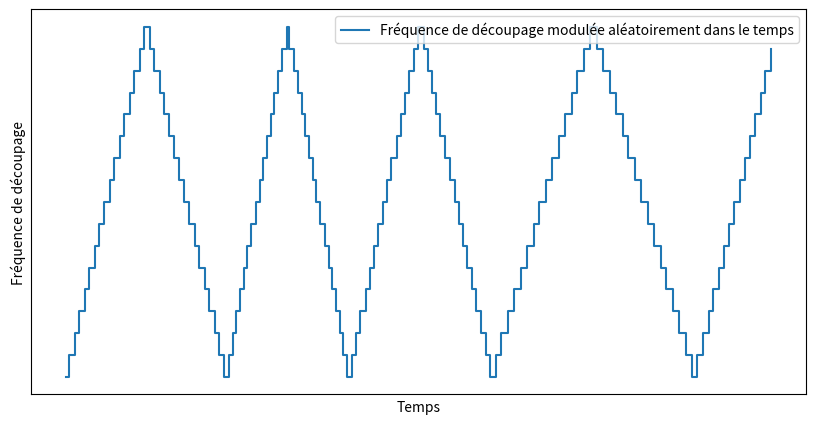

Write Python code to recreate this figure.
import numpy as np
import matplotlib.pyplot as plt
from scipy import signal
import os

# Paramètres
f_min = 50  # Fréquence minimale
f_max = 150  # Fréquence maximale
duration = 0.05  # Durée totale du signal
sampling_rate = 10000  # Fréquence d'échantillonnage
num_levels = 16  # Nombre de niveaux de quantification

# Vecteur temps
t = np.linspace(0, duration, int(sampling_rate * duration))

# Initialisation du signal
time_index = 0
tri_wave = []
freq = np.random.uniform(f_min, f_max)  # Première fréquence aléatoire

while time_index < len(t):
    T = 1 / freq

    t_period = np.linspace(0, T, int(sampling_rate * T), endpoint=False)
    tri_period = 0.5 + 0.5*signal.sawtooth(2 * np.pi * (1/T) * t_period, 0.5)
    
    # Quantification en amplitude (discrétisation par paliers)
    tri_period = np.round(tri_period * num_levels) / num_levels

    # Ajouter cette période au signal global
    tri_wave.extend(tri_period)
    
    # Mise à jour du compteur de temps
    time_index += len(t_period)
    
    # Nouvelle fréquence aléatoire après chaque descente
    freq = np.random.uniform(f_min, f_max)

# Tronquer si dépassement
tri_wave = np.array(tri_wave[:len(t)])

# Affichage du signal
plt.figure(figsize=(10, 5))
plt.plot(t, tri_wave, drawstyle='steps-post', label="Fréquence de découpage modulée aléatoirement dans le temps")
plt.grid(True)
plt.xlabel("Temps")
plt.ylabel("Fréquence de découpage")
plt.gca().get_yaxis().set_ticks([])
plt.gca().get_xaxis().set_ticks([])
plt.legend()

# Sauvegarde de l'image
folder_path = "figures"
os.makedirs(folder_path, exist_ok=True)
file_name = "arss.png"
output_path = os.path.join(folder_path, file_name)
plt.savefig(output_path, dpi=300)
plt.show()